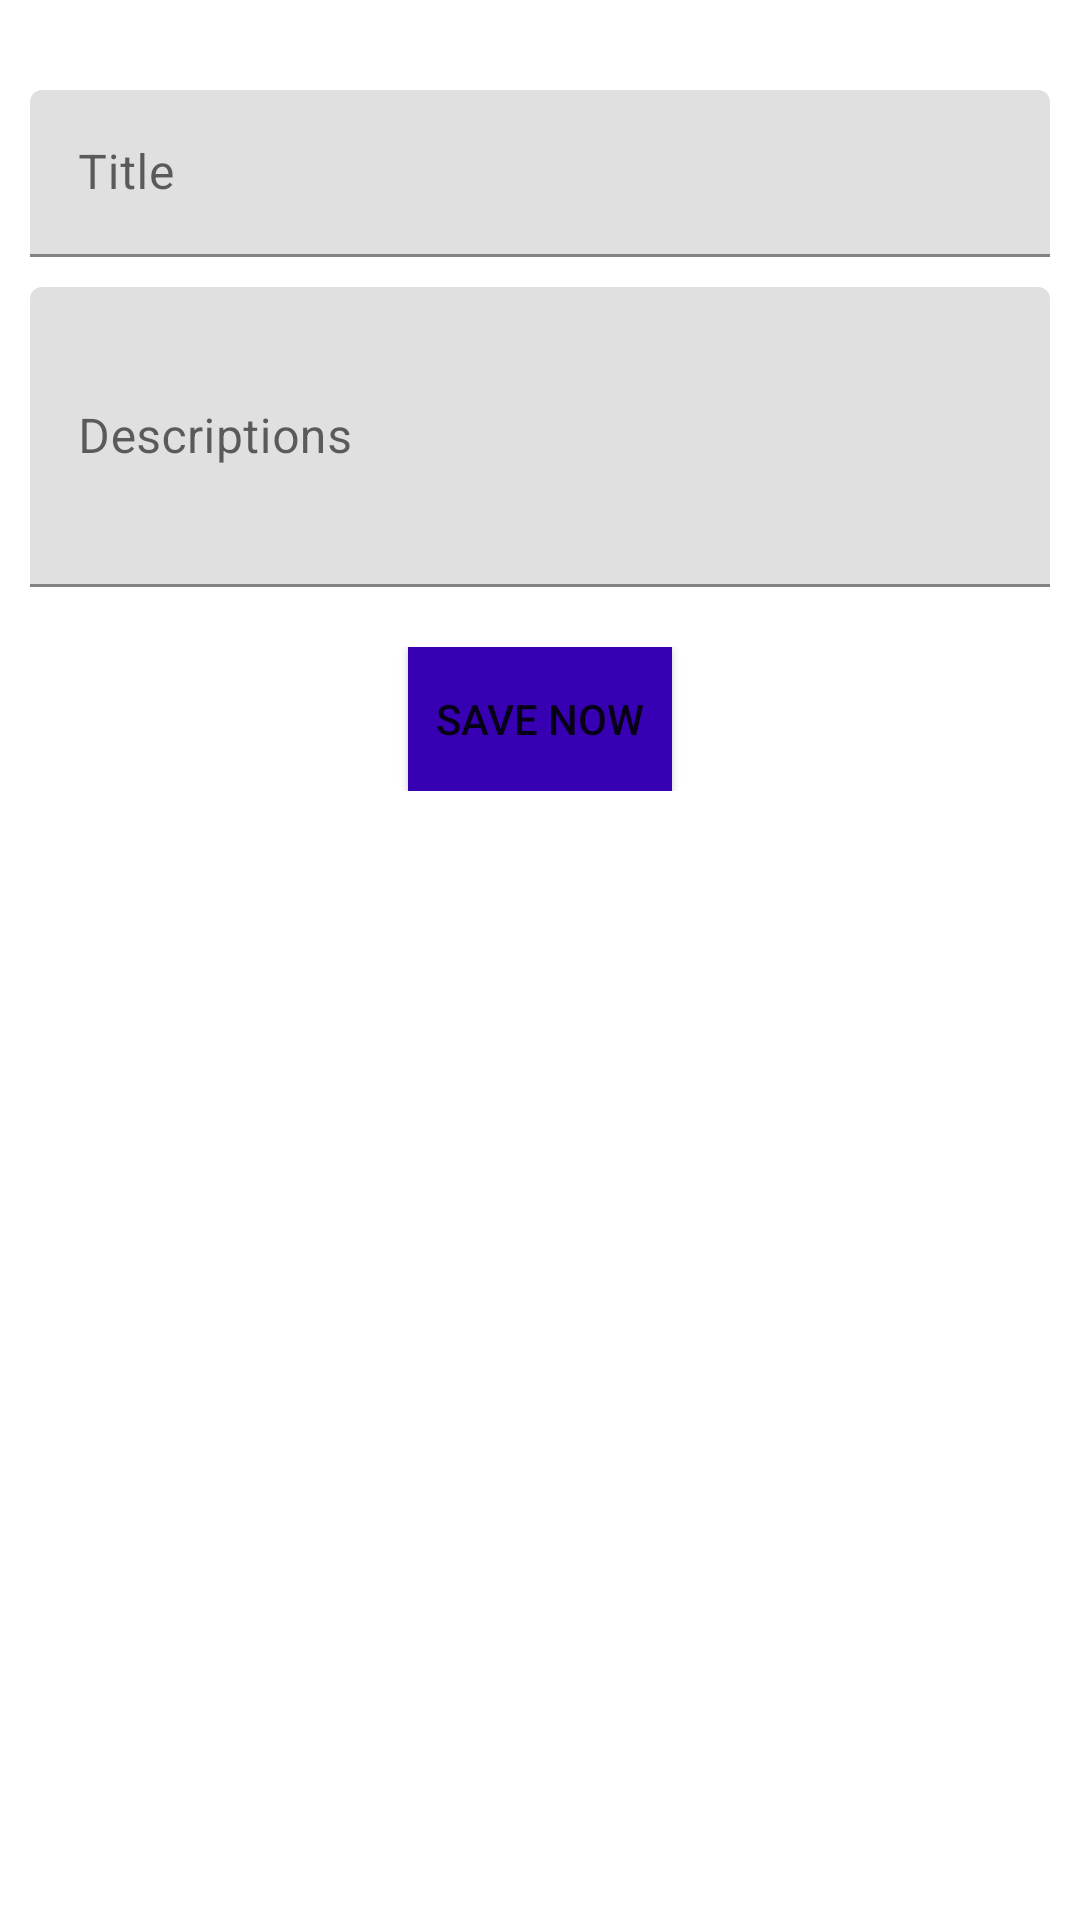

Here is an Android app screen rendered from its layout file. Give the layout XML and the strings, colors and styles it references.
<!-- AndroidManifest.xml: application theme Theme.Smell -->
<!-- res/layout/activity_smell_type_form.xml -->
<?xml version="1.0" encoding="utf-8"?>
<RelativeLayout xmlns:android="http://schemas.android.com/apk/res/android"
    android:id="@+id/localFrag"
    android:layout_width="match_parent"
    android:layout_height="match_parent"
    xmlns:app="http://schemas.android.com/apk/res-auto"
    android:background="#fff"
    android:paddingTop="30dp"
    android:elevation="10dp">

    <com.google.android.material.textfield.TextInputLayout
        android:id="@+id/titleFieldLayout"
        android:layout_width="match_parent"
        android:layout_height="wrap_content"
        android:hint="Title"
        android:layout_marginHorizontal="10dp">

        <com.google.android.material.textfield.TextInputEditText
            android:id="@+id/titleField"
            android:layout_width="match_parent"
            android:layout_height="wrap_content"
            android:maxLines="1"
            android:inputType="text"
            />

    </com.google.android.material.textfield.TextInputLayout>

    <com.google.android.material.textfield.TextInputLayout
        android:id="@+id/descFieldLayout"
        android:layout_width="match_parent"
        android:layout_height="wrap_content"
        android:hint="Descriptions"
        android:layout_below="@id/titleFieldLayout"
        android:layout_marginTop="10dp"
        android:layout_marginHorizontal="10dp">

        <com.google.android.material.textfield.TextInputEditText
            android:id="@+id/descField"
            android:layout_width="match_parent"
            android:layout_height="100dp"
            />

    </com.google.android.material.textfield.TextInputLayout>

    <LinearLayout
        android:layout_width="match_parent"
        android:layout_height="wrap_content"
        android:gravity="center"
        android:layout_marginTop="20dp"
        android:layout_below="@id/descFieldLayout">
    <Button
        android:id="@+id/saveButton"
        android:layout_width="wrap_content"
        android:layout_height="wrap_content"
        android:layout_gravity="center"
        android:background="@color/purple_700"
        android:backgroundTint="@color/purple_700"
        android:text="Save Now"/>
    </LinearLayout>

</RelativeLayout>
<!-- resources referenced by this layout -->
<resources>
  <color name="purple_700">#FF3700B3</color>
  <style name="Theme.Smell" parent="Theme.MaterialComponents.DayNight.DarkActionBar">
          
          <item name="colorPrimary">@color/purple_500</item>
          <item name="colorPrimaryVariant">@color/purple_700</item>
          <item name="colorOnPrimary">@color/white</item>
          
          <item name="colorSecondary">@color/teal_200</item>
          <item name="colorSecondaryVariant">@color/teal_700</item>
          <item name="colorOnSecondary">@color/black</item>
          
          <item name="android:statusBarColor">?attr/colorPrimaryVariant</item>
          
          <item name="windowActionBar">false</item>
          <item name="windowNoTitle">true</item>
      </style>
  <color name="purple_500">#FF6200EE</color>
  <color name="white">#FFFFFFFF</color>
  <color name="teal_200">#FF03DAC5</color>
  <color name="teal_700">#FF018786</color>
  <color name="black">#FF000000</color>
</resources>
